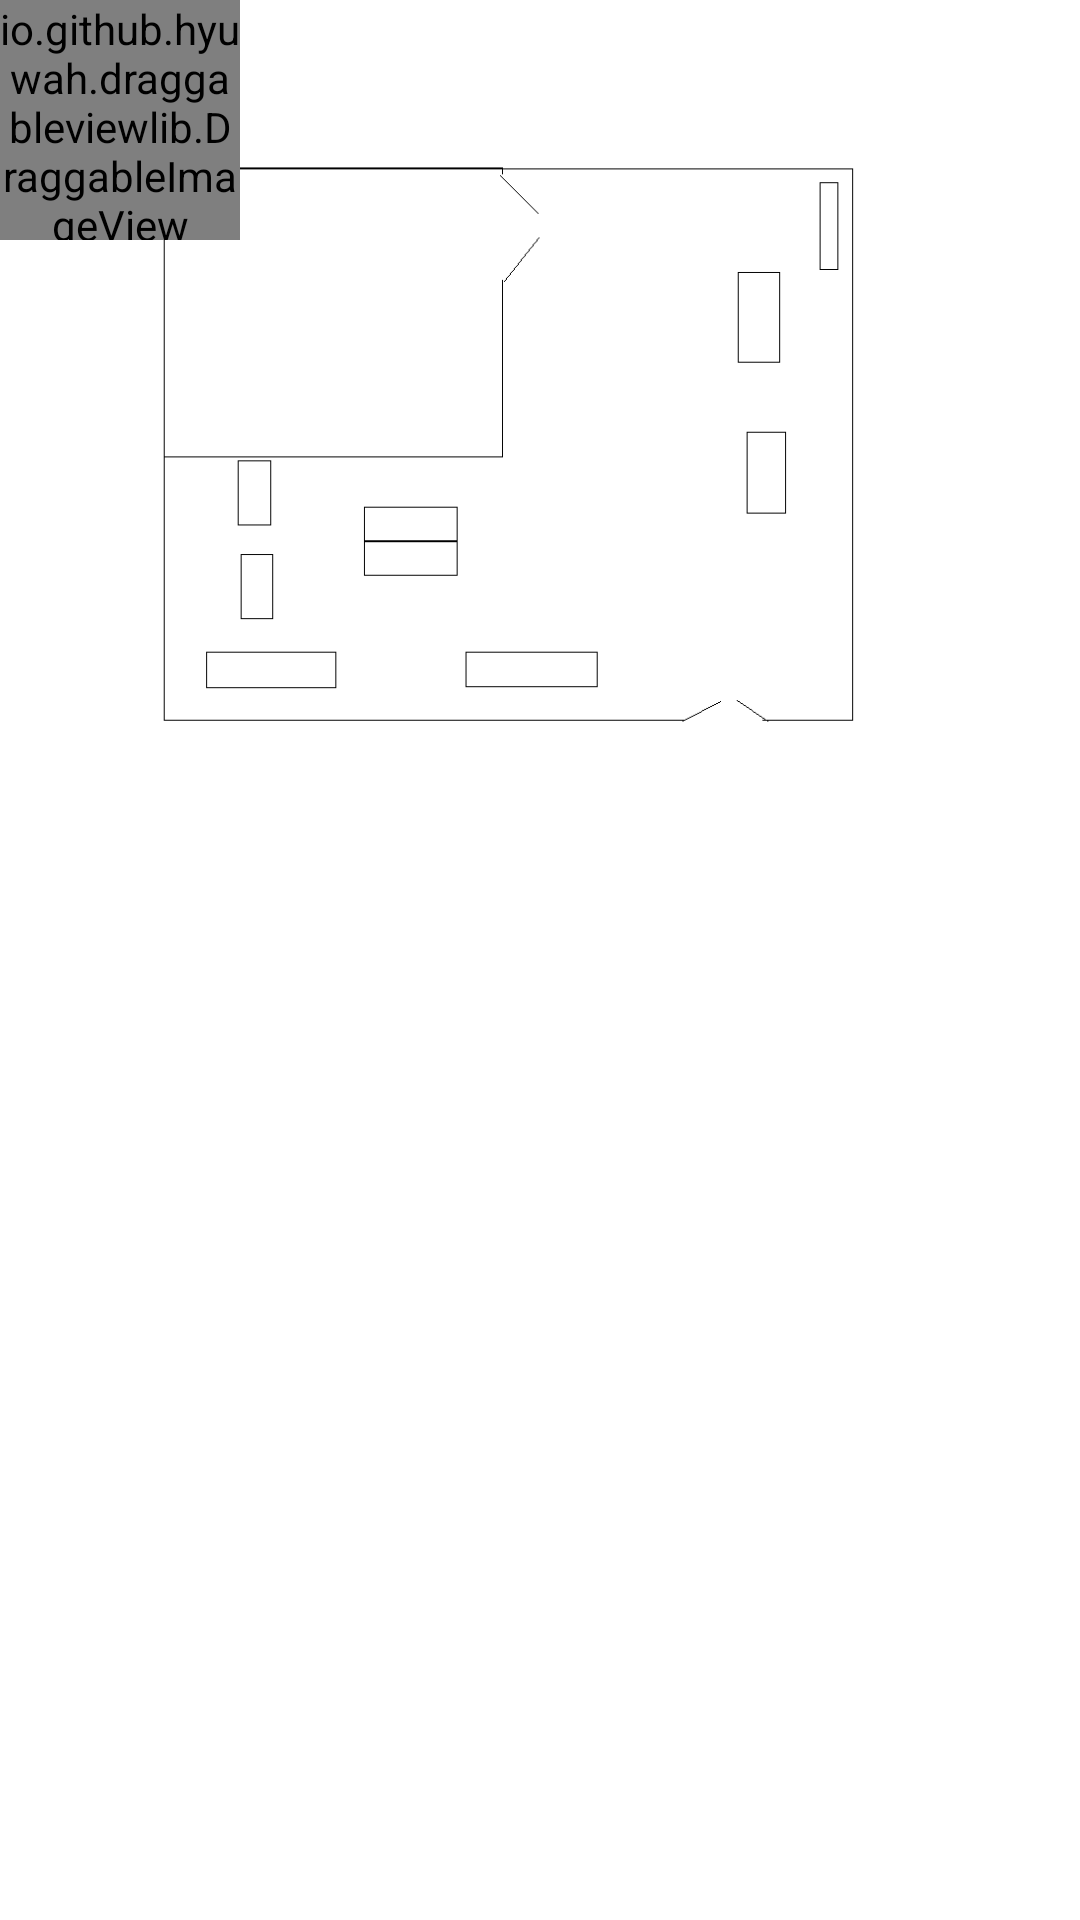

Layout XML and referenced resources for this Android screen:
<!-- AndroidManifest.xml: application theme Theme.DraggableExample -->
<!-- res/layout/activity_main.xml -->
<?xml version="1.0" encoding="utf-8"?>
<RelativeLayout xmlns:android="http://schemas.android.com/apk/res/android"
    android:layout_width="match_parent"
    android:layout_height="match_parent"
    android:background="@color/white">

    <FrameLayout
        android:layout_width="match_parent"
        android:layout_height="300dp">

        <ImageView
            android:id="@+id/fullImage"
            android:layout_width="match_parent"
            android:layout_height="match_parent"
            android:src="@drawable/ic_floor"
            android:layout_centerInParent="true"/>

        <ImageView
            android:id="@+id/pinImage"
            android:layout_width="30dp"
            android:layout_height="30dp"
            android:src="@drawable/ic_pin"
            android:layout_centerInParent="true"
            android:layout_gravity="center"
            android:clickable="true"
            android:focusable="true"
            />
    </FrameLayout>

    <io.github.hyuwah.draggableviewlib.DraggableImageView
        android:layout_width="80dp"
        android:layout_height="80dp"
        android:src="@drawable/ic_pin"/>
</RelativeLayout>
<!-- resources referenced by this layout -->
<resources>
  <!-- drawable ic_floor: png bitmap (drawable-v24, 26908 bytes) -->
  <style name="Theme.DraggableExample" parent="Theme.MaterialComponents.DayNight.DarkActionBar">
          
          <item name="colorPrimary">@color/purple_500</item>
          <item name="colorPrimaryVariant">@color/purple_700</item>
          <item name="colorOnPrimary">@color/white</item>
          
          <item name="colorSecondary">@color/teal_200</item>
          <item name="colorSecondaryVariant">@color/teal_700</item>
          <item name="colorOnSecondary">@color/black</item>
          
          <item name="android:statusBarColor">?attr/colorPrimaryVariant</item>
          
      </style>
  <!-- not gathered from this repository: default colours our renderer supplied (Android Studio template values) -->
  <color name="purple_500">#FF6200EE</color>
  <color name="purple_700">#FF3700B3</color>
  <color name="teal_200">#FF03DAC5</color>
  <color name="teal_700">#FF018786</color>
  <color name="black">#FF000000</color>
  <color name="white">#FFFFFFFF</color>
</resources>
